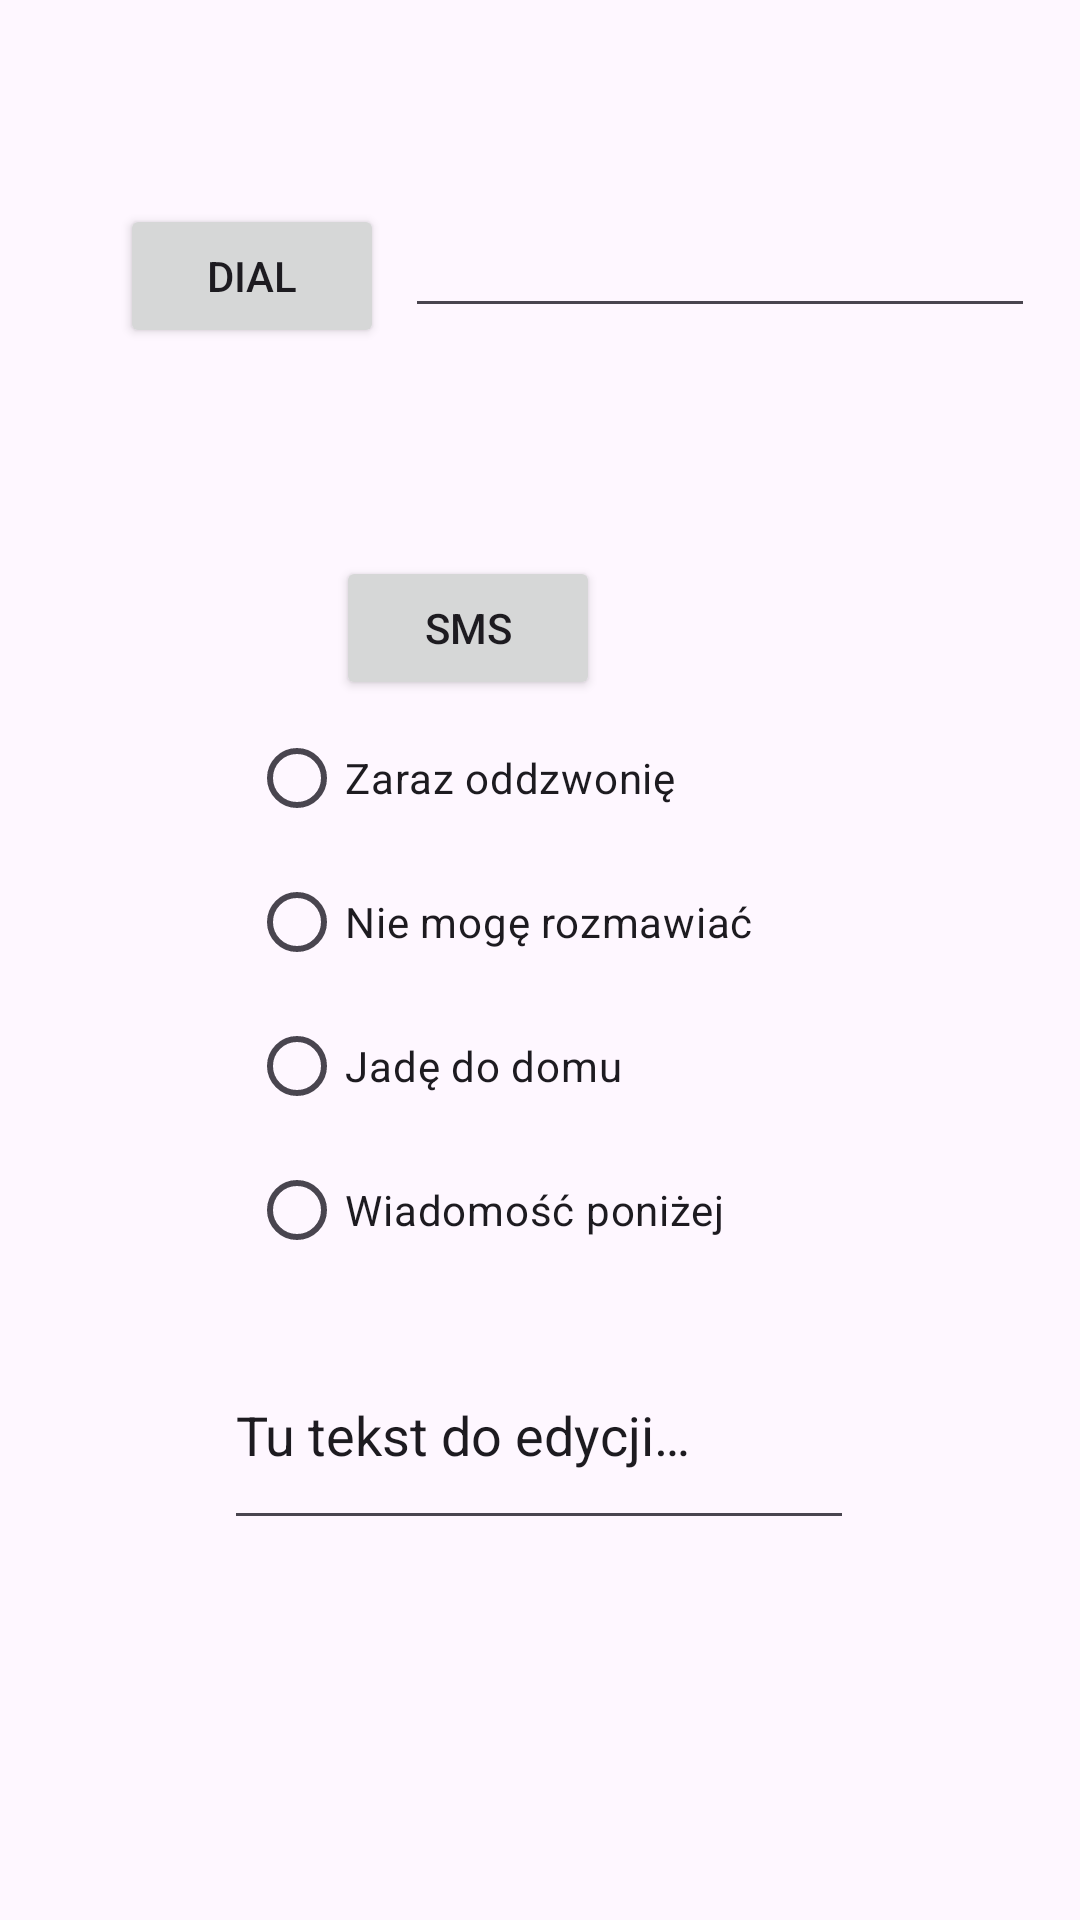

Layout XML and referenced resources for this Android screen:
<!-- AndroidManifest.xml: application theme Theme._1CebulaJakub -->
<!-- res/layout/activity_2.xml -->
<?xml version="1.0" encoding="utf-8"?>
<androidx.constraintlayout.widget.ConstraintLayout xmlns:android="http://schemas.android.com/apk/res/android"
    xmlns:app="http://schemas.android.com/apk/res-auto"
    xmlns:tools="http://schemas.android.com/tools"
    android:layout_width="match_parent"
    android:layout_height="match_parent"
    tools:context=".Activity2">

    <Button
        android:id="@+id/button_dial"
        android:layout_width="wrap_content"
        android:layout_height="wrap_content"
        android:layout_marginStart="40dp"
        android:layout_marginTop="68dp"
        android:text="@string/button_dial"
        app:layout_constraintStart_toStartOf="parent"
        app:layout_constraintTop_toTopOf="parent" />

    <EditText
        android:id="@+id/et_phone"
        android:layout_width="wrap_content"
        android:layout_height="wrap_content"
        android:layout_marginStart="33dp"
        android:layout_marginTop="68dp"
        android:layout_marginEnd="41dp"
        android:ems="10"
        android:inputType="phone"
        app:layout_constraintEnd_toEndOf="parent"
        app:layout_constraintStart_toEndOf="@+id/button_dial"
        app:layout_constraintTop_toTopOf="parent" />

    <Button
        android:id="@+id/button_sms"
        android:layout_width="wrap_content"
        android:layout_height="wrap_content"
        android:layout_marginStart="160dp"
        android:layout_marginTop="76dp"
        android:layout_marginEnd="160dp"
        android:layout_marginBottom="2dp"
        android:text="@string/button_sms"
        app:layout_constraintBottom_toTopOf="@+id/radioGroup"
        app:layout_constraintEnd_toEndOf="parent"
        app:layout_constraintHorizontal_bias="1.0"
        app:layout_constraintStart_toStartOf="parent"
        app:layout_constraintTop_toBottomOf="@+id/et_phone" />

    <RadioGroup
        android:id="@+id/radioGroup"
        android:layout_width="194dp"
        android:layout_height="205dp"
        android:layout_marginStart="110dp"
        android:layout_marginTop="2dp"
        android:layout_marginEnd="110dp"
        app:layout_constraintEnd_toEndOf="parent"
        app:layout_constraintStart_toStartOf="parent"
        app:layout_constraintTop_toBottomOf="@+id/button_sms">

        <RadioButton
            android:id="@+id/radio1"
            android:layout_width="match_parent"
            android:layout_height="wrap_content"
            android:text="@string/radio1" />

        <RadioButton
            android:id="@+id/radio2"
            android:layout_width="match_parent"
            android:layout_height="wrap_content"
            android:text="@string/radio2" />

        <RadioButton
            android:id="@+id/radio3"
            android:layout_width="match_parent"
            android:layout_height="wrap_content"
            android:text="@string/radio3" />

        <RadioButton
            android:id="@+id/radio4"
            android:layout_width="match_parent"
            android:layout_height="wrap_content"
            android:text="@string/radio4" />

    </RadioGroup>

    <EditText
        android:id="@+id/editTextText"
        android:layout_width="wrap_content"
        android:layout_height="73dp"
        android:layout_marginStart="90dp"
        android:layout_marginEnd="91dp"
        android:ems="10"
        android:inputType="text"
        android:text="@string/et_sms"
        app:layout_constraintEnd_toEndOf="parent"
        app:layout_constraintStart_toStartOf="parent"
        app:layout_constraintTop_toBottomOf="@+id/radioGroup" />

</androidx.constraintlayout.widget.ConstraintLayout>
<!-- resources referenced by this layout -->
<resources>
  <string name="button_dial">Dial</string>
  <string name="button_sms">SMS</string>
  <string name="et_sms">Tu tekst do edycji…</string>
  <string name="radio1">Zaraz oddzwonię</string>
  <string name="radio2">Nie mogę rozmawiać</string>
  <string name="radio3">Jadę do domu</string>
  <string name="radio4">Wiadomość poniżej</string>
  <style name="Theme._1CebulaJakub" parent="Base.Theme._1CebulaJakub" />
  <style name="Base.Theme._1CebulaJakub" parent="Theme.Material3.DayNight">
          
          
      </style>
</resources>
